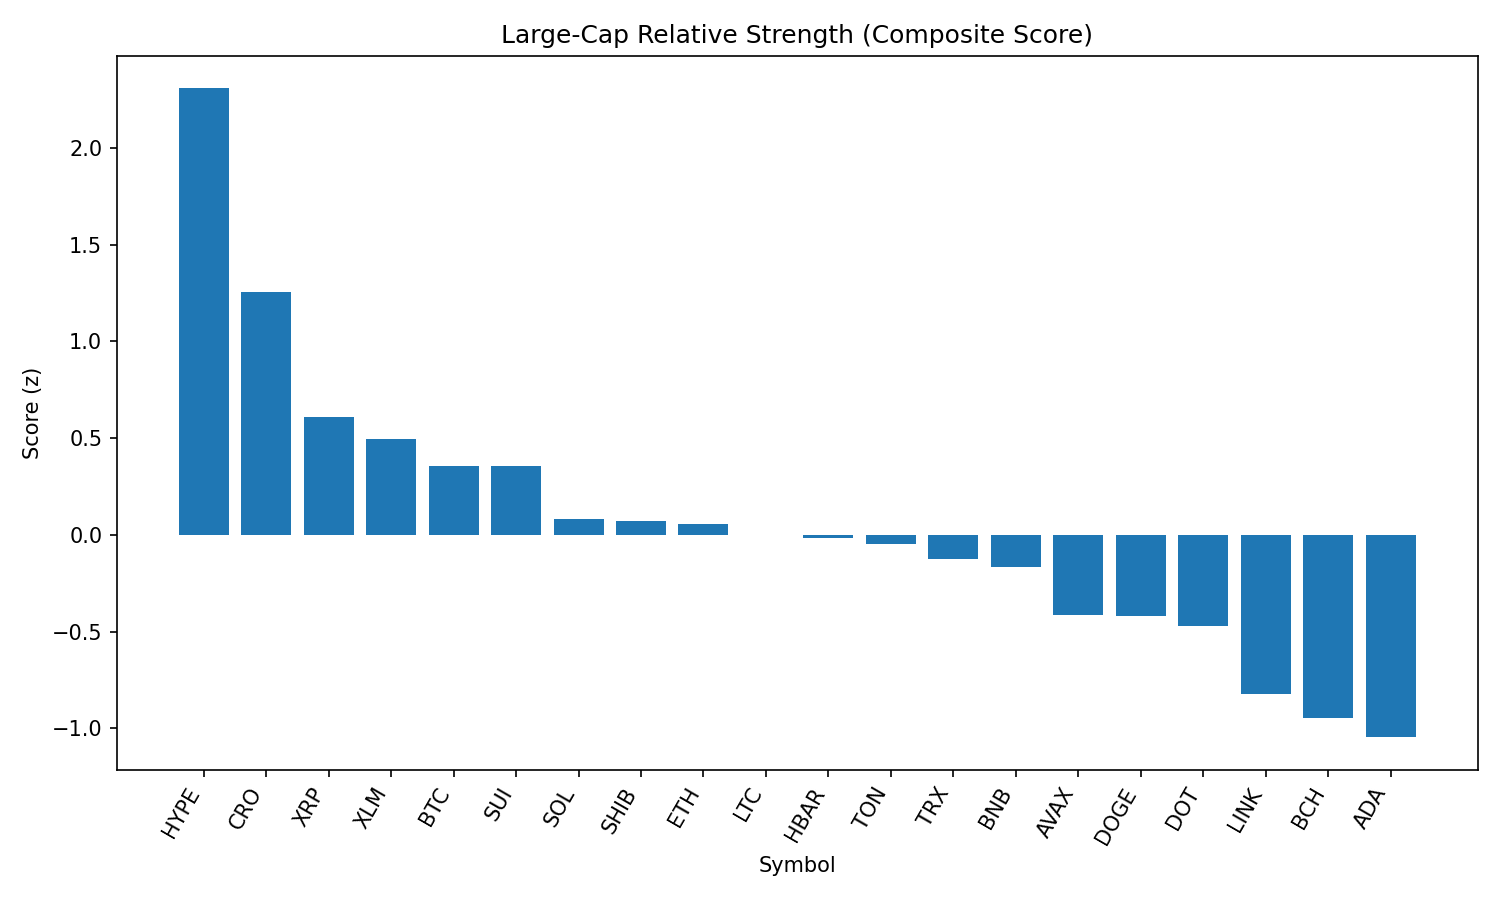

Data behind this chart, as committed beside it:
rank, name, symbol, price, pct_1h, pct_24h, pct_7d, pct_1h_vs_btc, pct_24h_vs_btc, pct_7d_vs_btc, market_cap_rank, market_cap, volume_usd, score
1, Hyperliquid, HYPE, 45.34, 1.498, -1.06, 8.343, 1.272, 0.9528, 12.32, 14, 15135159598, 537737316, 2.308
2, Cronos, CRO, 0.16, 0.1785, 0.2722, 9.151, -0.04683, 2.285, 13.12, 36, 5373252699, 56832096, 1.254
3, XRP, XRP, 2.92, 0.6031, -2.926, -2.404, 0.3778, -0.9133, 1.568, 3, 173687553193, 6689261647, 0.6092
4, Stellar, XLM, 0.3908, 0.6182, -3.192, -4.037, 0.3929, -1.179, -0.06526, 17, 12249433937, 324604324, 0.4931
5, Bitcoin, BTC, 110292, 0.2253, -2.013, -3.972, 0.0, 0.0, 0.0, 1, 2196085767383, 59497159050, 0.3557
6, Sui, SUI, 3.42, 0.8739, -5.907, -2.933, 0.6486, -3.894, 1.039, 20, 11990984096, 1779702800, 0.3537
7, Solana, SOL, 189, 0.5359, -7.974, 5.355, 0.3106, -5.961, 9.326, 6, 102130156593, 10936091683, 0.08433
8, Shiba Inu, SHIB, 1.221e-05, 0.3313, -4.638, -1.836, 0.106, -2.624, 2.136, 29, 7185710537, 322833295, 0.07377
9, Ethereum, ETH, 4439, 0.1562, -6.029, 5.174, -0.06909, -4.015, 9.146, 2, 535798671257, 52275811909, 0.05772
10, Litecoin, LTC, 110.7, 0.3353, -4.457, -4.185, 0.11, -2.444, -0.2129, 26, 8435785922, 1015617161, -0.003087
11, Hedera, HBAR, 0.2358, 0.07448, -3.835, -1.193, -0.1508, -1.821, 2.779, 22, 9985560597, 356363758, -0.01838
12, Toncoin, TON, 3.16, 0.09203, -4.002, -1.585, -0.1333, -1.989, 2.387, 27, 8105697665, 224759232, -0.04741
13, TRON, TRX, 0.345, -0.1013, -3.562, -0.7864, -0.3266, -1.549, 3.185, 9, 32647461807, 1611276308, -0.127
14, BNB, BNB, 845.2, -0.1287, -3.807, -0.1841, -0.354, -1.794, 3.788, 5, 117681465656, 2321417773, -0.1649
15, Avalanche, AVAX, 23.5, 0.04155, -6.869, 1.666, -0.1838, -4.855, 5.638, 23, 9916526759, 846380123, -0.4154
16, Dogecoin, DOGE, 0.2119, 0.2436, -7.034, -2.147, 0.01825, -5.021, 1.825, 10, 31930731093, 3039014432, -0.4198
17, Polkadot, DOT, 3.81, -0.06379, -5.939, -0.5779, -0.2891, -3.926, 3.394, 34, 5792315994, 438772542, -0.4739
18, Chainlink, LINK, 23.39, 0.3032, -9.465, -3.428, 0.07786, -7.452, 0.5443, 13, 15851285570, 1934389890, -0.8244
19, Bitcoin Cash, BCH, 541.2, -0.2661, -6.553, -4.122, -0.4915, -4.54, -0.1498, 21, 10765931108, 236879756, -0.9451
20, Cardano, ADA, 0.8428, -0.183, -6.947, -6.691, -0.4083, -4.933, -2.719, 11, 30704566109, 2345295542, -1.046
21, Uniswap, UNI, 9.8, -0.1525, -8.441, -4.558, -0.3778, -6.428, -0.5863, 33, 5879655756, 590897131, -1.164
